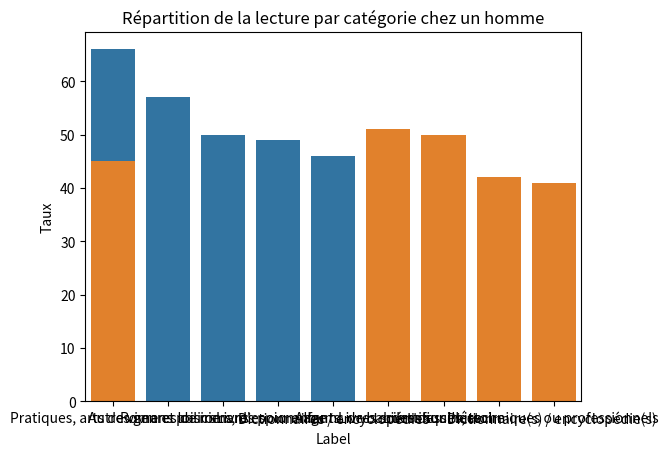

Python code for this plot:
import pandas as pd
import seaborn as sns
import matplotlib.pyplot as plt


men_labels = [
    "Albums de bandes dessinées",
    "Livres sur l'histoire",
    "Pratiques, arts de vivre et loisirs",
    "Livres scientifiques, techniques ou professionnels",
    "Dictionnaire(s) / encyclopédie(s) "
]
women_labels=[
        "Pratiques, arts de vivre et loisirs",
        "Autres genres de romans",
        "Romans policiers, d'espionnage",
        "Livres pour enfants",
        "Dictionnaires / encyclopédies"
]

men_value=[51,50,45,42,41]
women_value=[66,57,50,49,46]

df_women= pd.DataFrame({"Label" : women_labels,  "Taux": women_value})
df_men = pd.DataFrame({"Label" : men_labels,  "Taux": men_value})

mainTitle = "Répartition de la lecture par catégorie chez"
sns.barplot(x=df_women.Label, y=df_women.Taux).set(title=mainTitle +"une femme")
sns.barplot(x=df_men.Label, y=df_men.Taux).set(title=mainTitle + " un homme")
#plt.xlabel('Taux (en %)', fontsize=14)
plt.show()